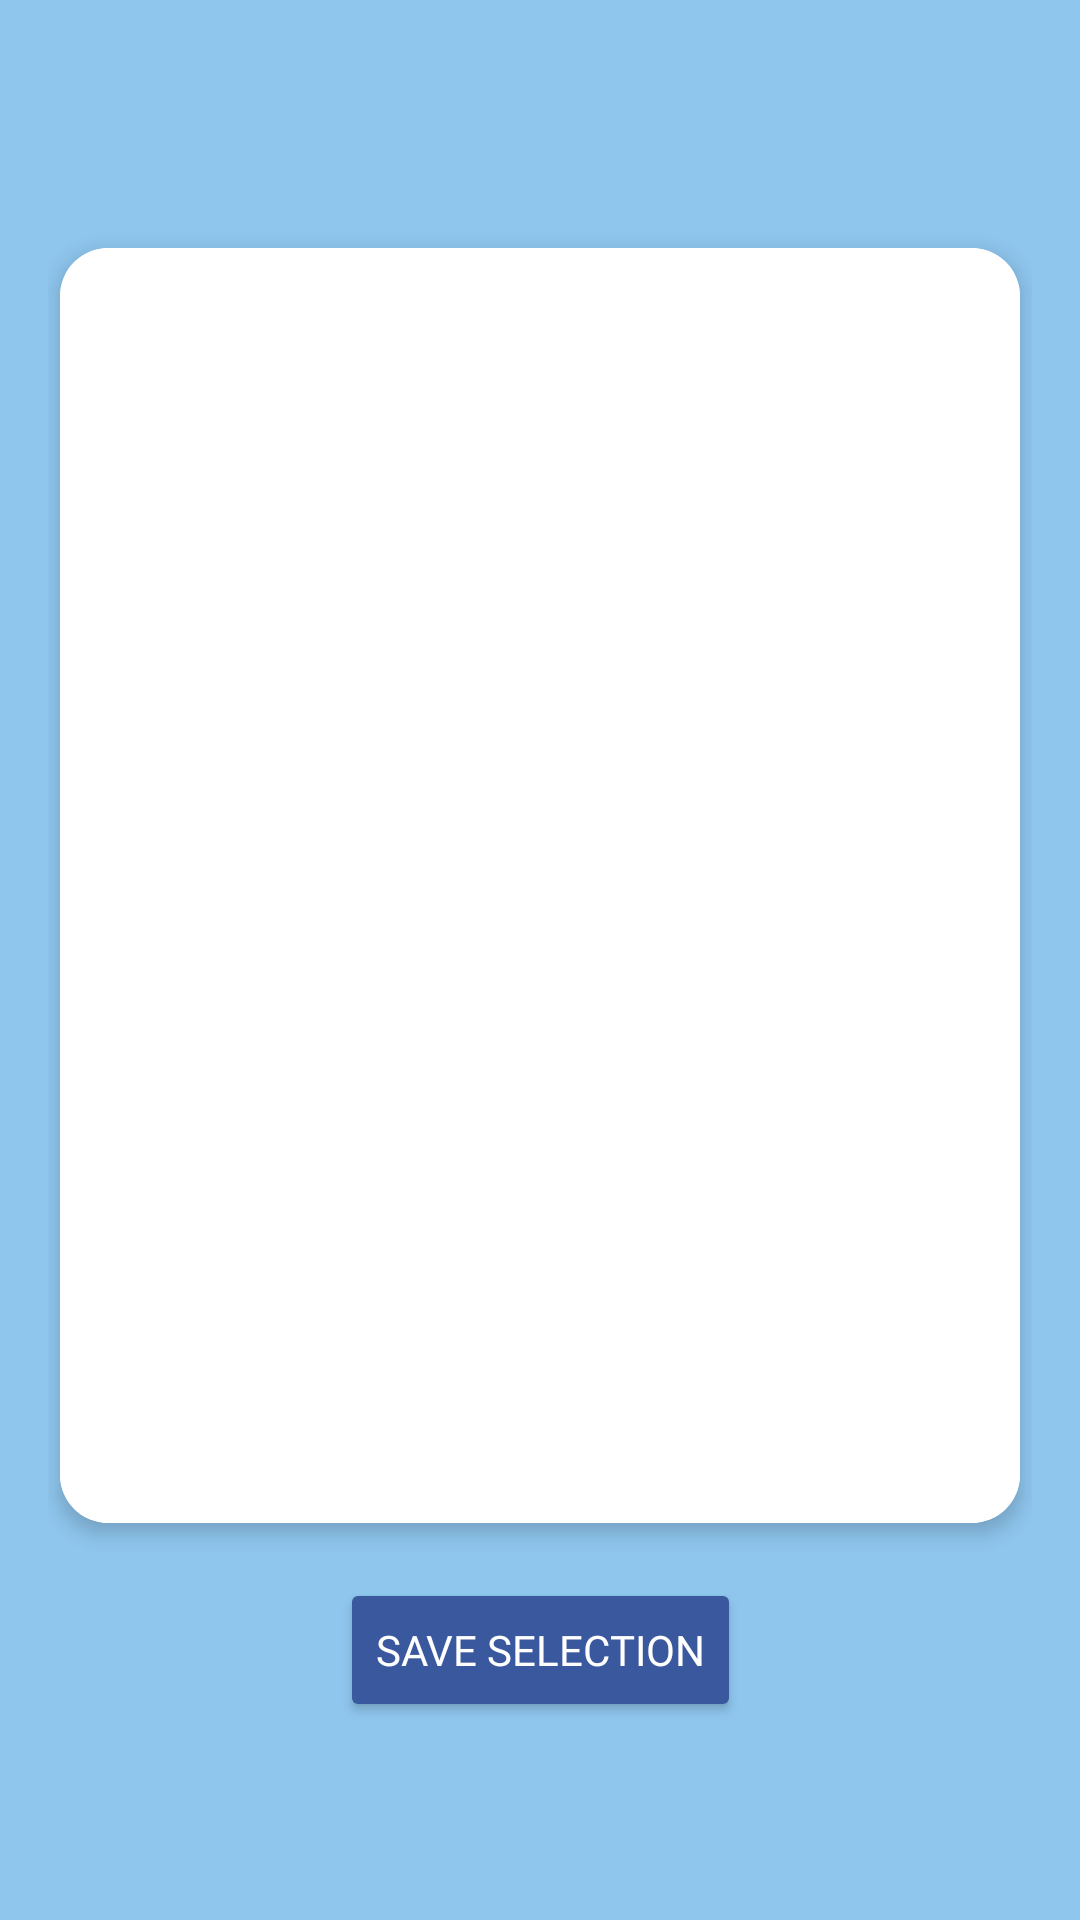

Layout XML and referenced resources for this Android screen:
<!-- AndroidManifest.xml: application theme Theme.BookingApp -->
<!-- res/layout/fragment_accessories.xml -->
<?xml version="1.0" encoding="utf-8"?>
<androidx.constraintlayout.widget.ConstraintLayout xmlns:android="http://schemas.android.com/apk/res/android"
    xmlns:app="http://schemas.android.com/apk/res-auto"
    xmlns:tools="http://schemas.android.com/tools"
    android:layout_width="match_parent"
    android:layout_height="match_parent"
    android:background="@color/background_color"
    android:padding="16dp">

    <TextView
        android:id="@+id/textViewTitle"
        android:layout_width="wrap_content"
        android:layout_height="wrap_content"
        android:text=""
        android:textSize="18sp"
        android:textColor="@color/black"
        android:fontFamily="@font/segoe_bold"
        android:paddingBottom="16dp"
        app:layout_constraintStart_toStartOf="parent"
        app:layout_constraintTop_toTopOf="parent" />

    <androidx.cardview.widget.CardView
        android:layout_width="320dp"
        android:layout_height="425dp"
        android:layout_marginTop="8dp"
        app:cardCornerRadius="16dp"
        app:cardElevation="4dp"
        app:layout_constraintTop_toBottomOf="@id/textViewTitle"
        app:layout_constraintBottom_toTopOf="@id/buttonSave"
        app:layout_constraintStart_toStartOf="parent"
        app:layout_constraintEnd_toEndOf="parent">

        <androidx.recyclerview.widget.RecyclerView
            android:id="@+id/recyclerViewAccessories"
            android:layout_width="match_parent"
            android:layout_height="match_parent"
            android:scrollbars="vertical"
            android:background="@color/white" />

    </androidx.cardview.widget.CardView>

    <Button
        android:id="@+id/buttonSave"
        android:layout_width="wrap_content"
        android:layout_height="wrap_content"
        android:text="Save Selection"
        android:backgroundTint="@color/login_button"
        android:textColor="@color/white"
        android:fontFamily="@font/segoe_bold"
        android:layout_marginBottom="50dp"
        app:layout_constraintBottom_toBottomOf="parent"
        app:layout_constraintEnd_toEndOf="parent"
        app:layout_constraintStart_toStartOf="parent" />

</androidx.constraintlayout.widget.ConstraintLayout>
<!-- resources referenced by this layout -->
<resources>
  <color name="background_color">#8FC6EE</color>
  <color name="black">#FF000000</color>
  <color name="login_button">#3A589E</color>
  <color name="white">#FFFFFFFF</color>
  <style name="Theme.BookingApp" parent="Theme.Material3.DayNight.NoActionBar">
          
          
          <item name="windowActionBar">false</item>
          <item name="windowNoTitle">true</item>
          <item name="android:windowFullscreen">true</item>
          <item name="colorPrimary">@color/black</item>
          <item name="colorOnSurface">@color/black</item>
          <item name="colorError">@color/red</item>
          <item name="android:windowContentOverlay">@null</item>
      </style>
  <color name="red">#ED0014</color>
</resources>
